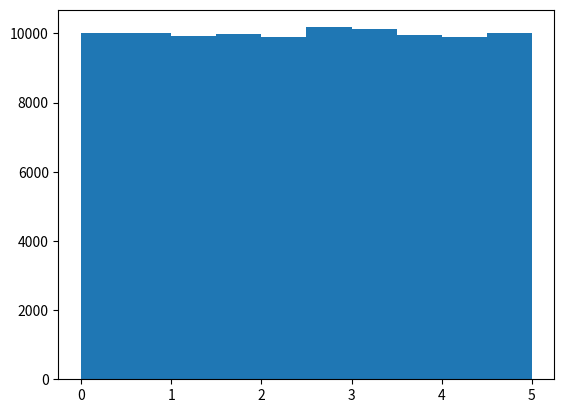

Python code for this plot:
import numpy as np
import matplotlib.pyplot as plt

# get the uniform random data between 0 to 5, total 10 datas
arr = np.random.uniform(0, 5, 100000)
# print(arr)

plt.hist(arr, 10)
plt.show()